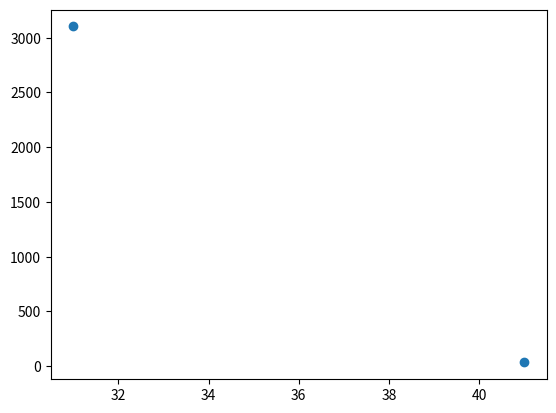

Reproduce this figure in Python.
import pandas as pd
df = pd.DataFrame({"x" : [40,234,452,1000 ],
                   "y": [31,41,411,3300],
                   "preds": [3103,34,1,3410]} )

df_nopred = pd.DataFrame({"x" : [40,234,452,1000 ],
                   "y": [31,41,411,3300],
                   } )
# print(df.iloc[:,-1])
# print(df.columns[:-1])


class Scaler:
    def __init__(self, features=[]):
        self.features = features
        self.already_constructed = False

    def normalize(self, dict_df, label_feature_name="y", prediction_feature_name="preds", to_dict=False):
        df = pd.DataFrame(dict_df)
        result = df.copy()
        self.prediction_feature_name = prediction_feature_name
        self.to_dict = to_dict
        if not len(self.features):
            loop_container = df.columns
        else: loop_container = self.features

        if not self.already_constructed:
            self.feature_all_max, self.feature_all_min = {}, {}

        # if already constructed, apply the given feautre_all_max/min for normalization

        for feature_name in loop_container:
            if self.already_constructed:
                max_value = self.feature_all_max[feature_name]
                min_value = self.feature_all_min[feature_name]
            else:
                max_value = df[feature_name].max()
                min_value = df[feature_name].min()
            result[feature_name] = (df[feature_name] - min_value) / (max_value - min_value)
            # if feature_name == label: create an additional one for preds.
            if feature_name == label_feature_name:
                self.feature_all_min[self.prediction_feature_name] = min_value
                self.feature_all_max[self.prediction_feature_name] = max_value
            self.feature_all_min[feature_name] = min_value
            self.feature_all_max[feature_name] = max_value
        self.already_constructed = True
        if self.to_dict:
            dict_to_return = {}
            for col in result.columns:
                dict_to_return[col] = result[col].values.tolist()
            return dict_to_return
        else:
            return result

    def denormalize(self, dict_df, is_preds_normalized=True):
        df = pd.DataFrame(dict_df)
        original = df.copy()
        # print("denormalizing dataframe: ", original)
        if not len(self.features):
            loop_container = df.columns
        else: loop_container = self.features
        if is_preds_normalized:
            loop_container = [self.prediction_feature_name]
        for feature_name in loop_container:
            # check if feature was normalized in the first place
            if feature_name in self.feature_all_max:
                max_value = self.feature_all_max[feature_name]
                min_value = self.feature_all_min[feature_name]
                original[feature_name] = (original[feature_name] * (max_value - min_value) + min_value)
        if self.to_dict:
            dict_to_return = {}
            for col in original.columns:
                dict_to_return[col] = original[col].values.tolist()
            return dict_to_return
        else:
            return original

if __name__ == "__main__":
    scale = Scaler(df_nopred.columns[::])
    a = scale.normalize(df_nopred)
    a["preds"] = [0.9099442651804048, 0.009680258140217073, 0.0, 1.1]
    b = scale.denormalize(a, is_preds_normalized=False)
    print("normalizing", a)
    print("denormalizing", b)

    print(df.iloc[:2, 1])
    from matplotlib import pyplot as plt
    plt.scatter(df.iloc[:2, 1], df.iloc[:2, 2])
    plt.show()